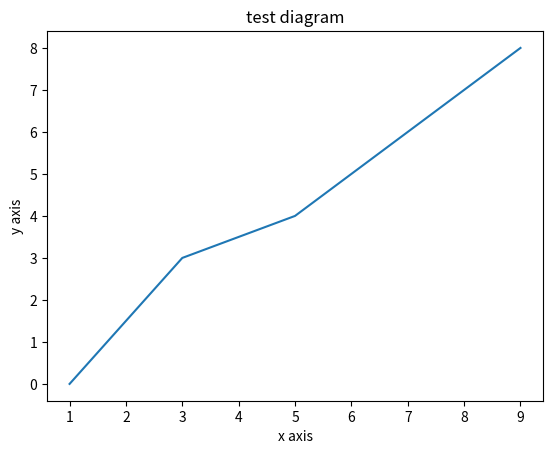

Recreate this plot in Python. (Note: this script raises an exception after producing the figure.)
import matplotlib.pyplot as plt
import numpy as np
# x = np.linspace(0,10,100)
# plt.subplot(2,2,1)
# plt.plot(x, np.sin(x))
# print(plt.gcf())
# print(plt.gca())
# plt.subplot(2,2,3)
# plt.plot(x, np.cos(x));
# print(plt.gca())
# plt.show()

x = [1,3,5,7,9]
y = [0,3,4,6,8]

plt.plot(x,y)
plt.xlabel('x axis')
plt.ylabel('y axis')
plt.title('test diagram')
plt.style.use('seaborn-whitegrid')
plt.legend(['line 1'])
plt.savefig('plot.png', dpi = 300, bbox_inches='tight')
plt.show()